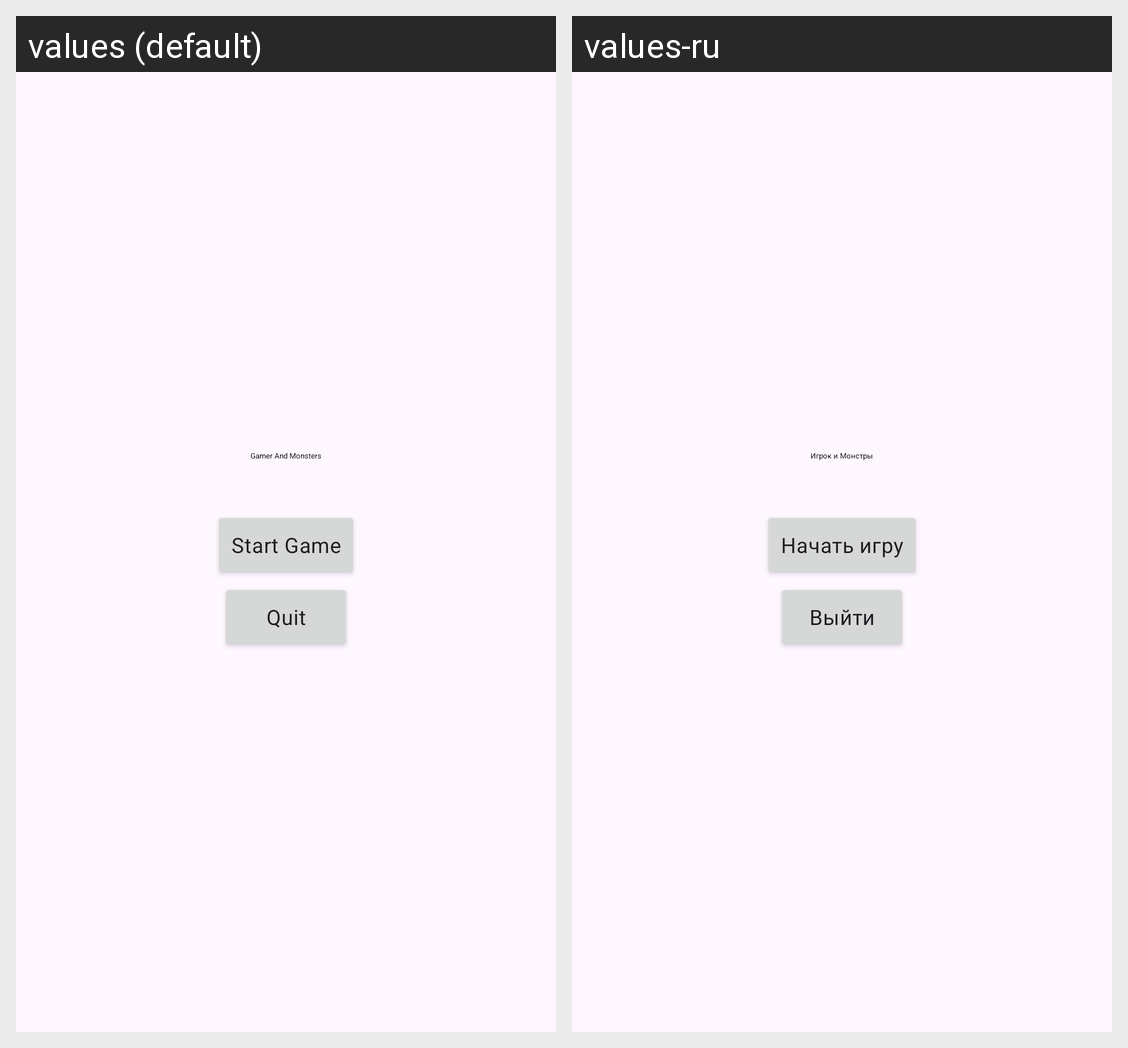

The Android screen above is rendered under two locales of the same app. Produce the string resources it draws, with the default and per-locale values.
Android screen res/layout/fragment_menu.xml rendered under 2 locales, left to right: values (default), values-ru. Device: Nexus 5 (rendered at 1080×1920; each locale shown at half size, 540×960, under a caption strip naming it); theme Theme.Material3.DayNight.NoActionBar.
Strings drawn on this screen, with the default value and each locale's value (text and hints the layout hard-codes, and strings that could not be matched under every locale, appear in the picture but are not listed):

gamer_n_monsters
  values: Gamer And Monsters
  values-ru: Игрок и Монстры

start_game
  values: Start Game
  values-ru: Начать игру

quit
  values: Quit
  values-ru: Выйти
